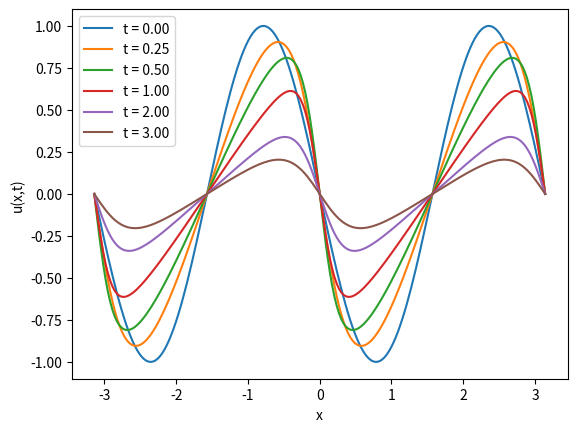

Generate this figure with matplotlib:
"""
Solves the 1D viscous Burgers' equation:
    u_t + u u_x = μ u_xx

using:
- Explicit Euler time stepping
- Second-order finite differences
- Dirichlet boundary conditions (implicit: no acceleration at boundaries)
"""

import numpy as np
import matplotlib.pyplot as plt

# Space:

L = np.pi
nx = 200
x = np.linspace(-L, L, nx)
dx = 2*L/(nx-1)

# Time:

T = 5
dt = 0.001
N = int(T/dt) + 1
t = np.zeros(N)

# Physics:

mu = 0.1

# NOTE:
# Explicit Euler requires small dt for stability,
# especially when advection dominates diffusion.

assert dt <= dx**2/(2*mu), "Time step may be unstable"

# Initialization:

u = np.zeros((N, nx))

## Some initial conditions:

#y0 = np.sin(np.pi*x/L)
#y0 = np.exp(-10*(x-L/2)**2)
#u0 = np.cos((np.pi/10*(x-L/2)))
u0 = -np.sin(2*x) #+ 1/2*np.sin(4*np.pi*x) + 1/3*np.sin(6*np.pi*x)

u[0] = u0

def laplacian1D(vec):

    # Implicitly Dircihlet by keeping boundaries zero.

    newvec = np.zeros_like(vec)
    newvec[1:-1] = (vec[:-2] - 2*vec[1:-1] + vec[2:])/dx**2

    return newvec

def gradient1D(vec):

    grad = np.zeros_like(vec)
    grad[1:-1] = (vec[2:] - vec[:-2])/(2*dx)

    return grad

# 1st order Euler solver loop:

for i in range(N-1):

    ux = gradient1D(u[i])

    uxx = laplacian1D(u[i])

    u[i+1] = u[i] + dt * (
        - u[i] * ux     # nonlinear advection
        + mu * uxx      # (linear) diffusion
    )
    
    t[i+1] = t[i] + dt
    
# Plotting:

fig, ax = plt.subplots()

plottimes = [0, 0.25, 0.5, 1, 2, 3]

for time in plottimes:
    bestindex = np.argmin(np.abs(t - time))
    ax.plot(x, u[bestindex], label=f't = {time:.2f}')

ax.set_xlabel("x")
ax.set_ylabel("u(x,t)")
plt.legend()
plt.show()
